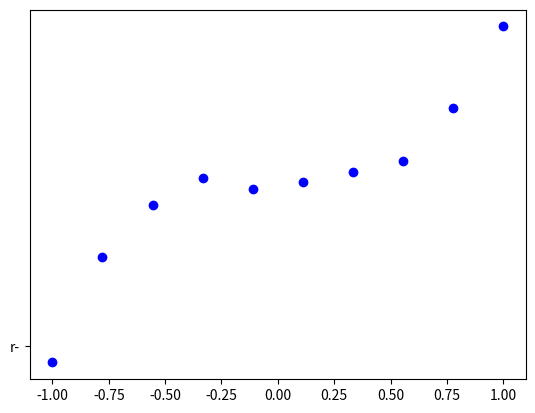

This figure's Python source: (Note: this script raises an exception after producing the figure.)
import numpy as np

import matplotlib.pyplot as plt

from scipy import linalg, interpolate, optimize, cluster


equation = np.array([[1,5,1], [3,7,2], [5,11,3]])
solution = np.array([[6], [9], [12]])
roots = linalg.solve(equation, solution)
print("Q1")
print(roots)


m = np.array([[1,2],[3,4]])

n = linalg.inv(m)
print(linalg.det(n))
print("Q2")

def f1(x):

    return x**3 + 1

# problem 3
measured_time = np.linspace(-1, 1, 10)
noise = (np.random.random(10)*2 - 1) * 1e-1
measures = f1(measured_time) + noise
plt.plot(measured_time, measures, 'bo', 'r-')
plt.savefig("test_1.png")
print("Q3)")




def f2(x, a, b):

  return a * np.exp(-b / x) + 10

measured_value_1 = np.linspace(0.5, 10, 50)
measured_value_2 = np.linspace(0.5, 10, 50)
measured_value_3 = np.linspace(0.5, 10, 50)

noise_2 = (np.random.random(10)*2 - 1) * 1e-1

measures_2 = f2(measured_value_1, measured_value_2, measured_value_3) + noise

a = np.random.multivariate_normal([10, 10], [[3, 1], [1, 4]], size=[100])
b = np.random.multivariate_normal([-5, -5], [[6, 1], [6, 4]], size=[100])

fitted_data = f2(measured_value_1, a, b)

plt.plot(measured_value_1, measures_2, 'bo')
plt.plot(noise, 'ro')
plt.plot(fitted_data, 'go')
plt.savefig("test_2.png")
print("Q4)")



a = np.random.multivariate_normal([10, 10], [[3, 1], [1, 4]], size=[100])

b = np.random.multivariate_normal([-5, -5], [[6, 1], [6, 4]], size=[100])

c = np.random.multivariate_normal([0, 0], [[6, 1], [6, 4]], size=[100])

d = np.random.multivariate_normal([-10, 10], [[6, 1], [6, 4]], size=[100])

data = np.concatenate((a, b, c, d))

centroids,output = cluster.vq.kmeans(data,4)

plt.scatter(data[:, 0], data[:, 1], data[:, 2], data[:, 3])
plt.scatter(centroids[:, 0], centroids[:, 1], centroids[:, 2], centroids[:, 3], c='r', s=100)

clx,output = cluster.vq.vq(data,centroids)

cluster_1 = []
cluster_2 = []
cluster_3 = []
cluster_4 = []

i = 0
for a in clx:
    if a == 0:
        cluster_1.append(data[i])
    elif a == 1:
        cluster_2.append(data[i])

    elif a == 2:
        cluster_3.append(data[i])

    else:
        cluster_4.append(data[i])

    i += 1

cluster_1 = np.array(cluster_1)
cluster_2 = np.array(cluster_2)
cluster_3 = np.array(cluster_3)
cluster_4 = np.array(cluster_4)

plt.scatter(cluster_1[:, 0], cluster_1[:, 1], cluster_1[:, 2], cluster_1[: 3])
plt.scatter(cluster_2[:, 0], cluster_2[:, 1], cluster_2[:, 2], cluster_2[: 3])
plt.scatter(cluster_3[:, 0], cluster_3[:, 1], cluster_3[:, 2], cluster_3[: 3])
plt.scatter(cluster_4[:, 0], cluster_4[:, 1], cluster_4[:, 2], cluster_4[: 3])


print("Q5")
